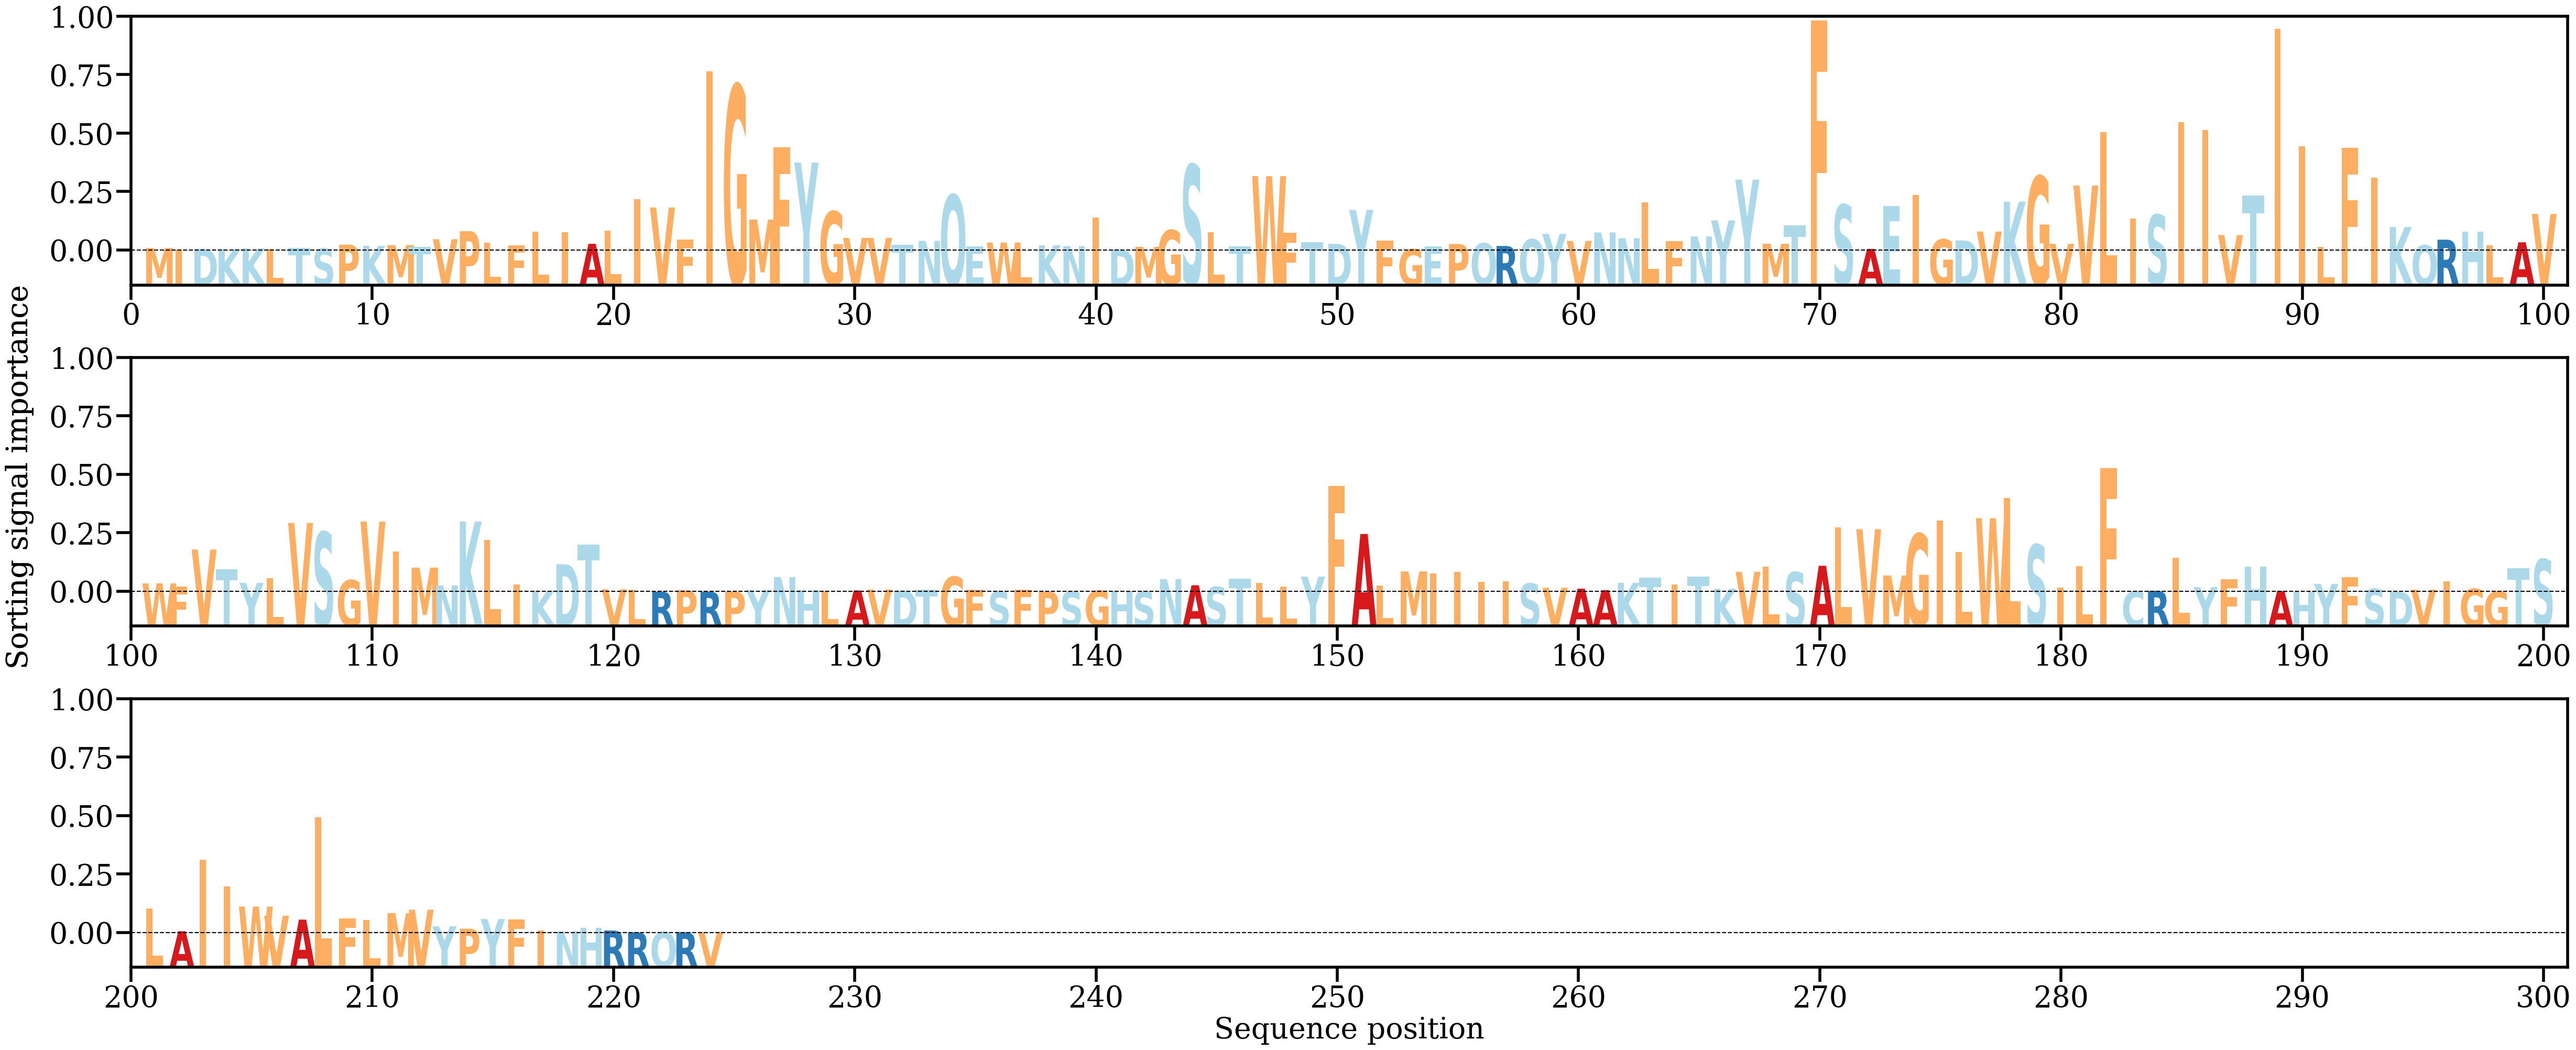

The table this chart was drawn from, first rows:
AA, Alpha
M, [0.00042252]
I, [0.00015995]
D, [0.00027256]
K, [0.00020724]
K, [0.0003784]
L, [0.00027911]
T, [0.0004406]
S, [0.00034864]
P, [0.00102002]
K, [0.00080365]
M, [0.00093324]
T, [0.0006296]
V, [0.00196315]
P, [0.00337009]
L, [0.00134195]
F, [0.00093405]
L, [0.00330105]
I, [0.00314051]
A, [0.00116001]
L, [0.00346571]
I, [0.00895737]
V, [0.0075133]
F, [0.00188538]
I, [0.03127787]
G, [0.02887549]
M, [0.00538728]
F, [0.01802807]
Y, [0.0153642]
G, [0.00682095]
V, [0.00218712]
V, [0.00220686]
T, [0.00101811]
N, [0.00167017]
Q, [0.00972484]
E, [0.00074548]
W, [0.00138688]
L, [0.00061771]
K, [0.00090255]
N, [0.00074874]
I, [0.00575367]
D, [0.00019652]
M, [0.00063466]
G, [0.00355094]
S, [0.01500374]
L, [0.00318033]
T, [0.00074015]
W, [0.0129918]
F, [0.0031363]
T, [0.00148942]
D, [0.00116472]
Y, [0.00709075]
F, [0.00170547]
G, [0.00022038]
E, [0.00070378]
P, [0.00113262]
Q, [0.00125234]
R, [0.0007844]
Q, [0.00194093]
Y, [0.00289601]
V, [0.00165638]
... 164 more rows
